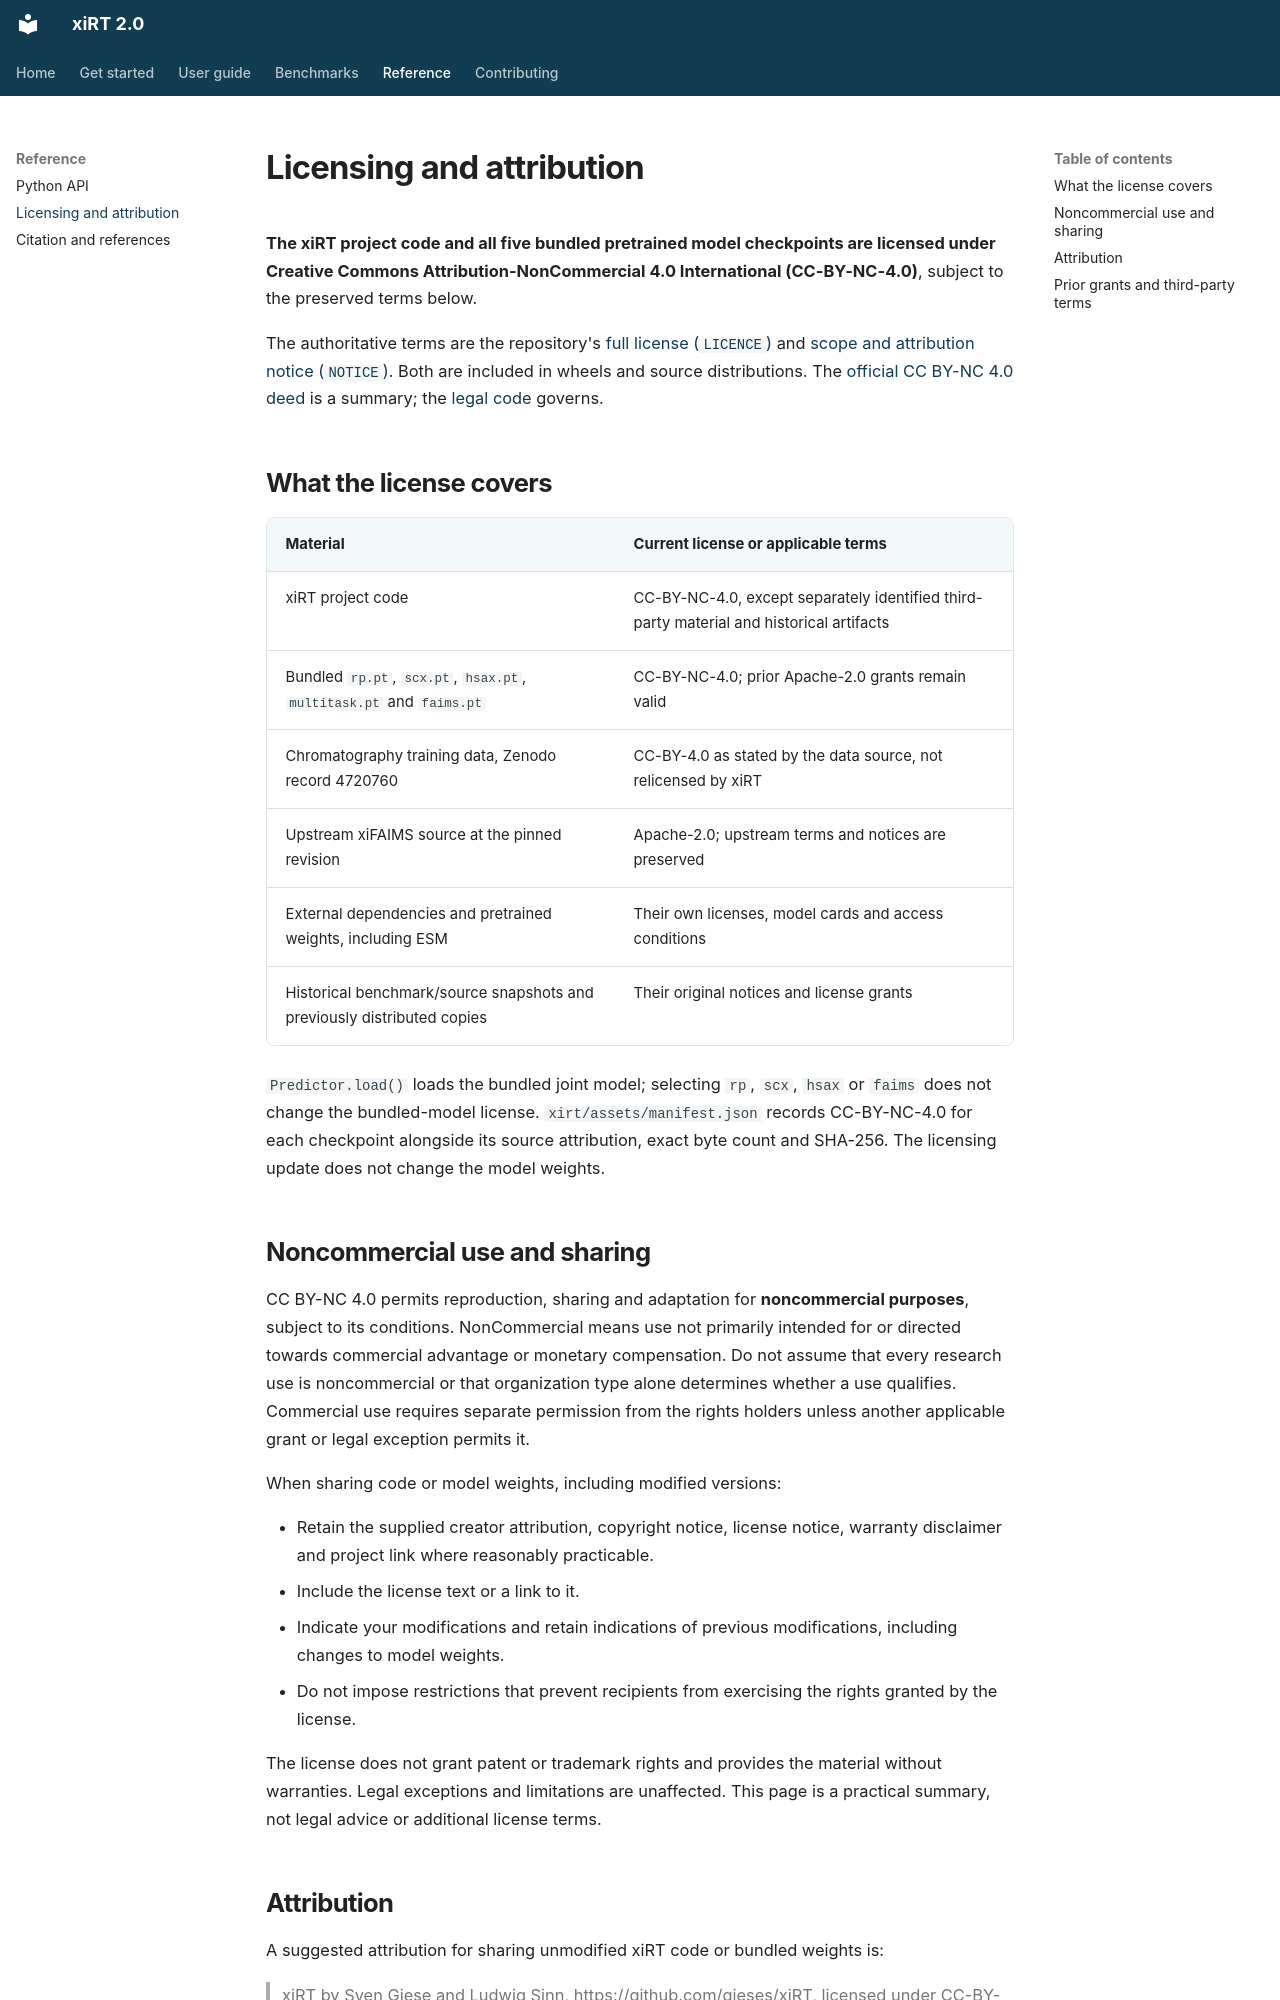

repository: gieses/xiRT · page: licensing/index.html · generator: mkdocs

# Licensing and attribution

**The xiRT project code and all five bundled pretrained model checkpoints are
licensed under Creative Commons Attribution-NonCommercial 4.0 International
(CC-BY-NC-4.0)**, subject to the preserved terms below.

The authoritative terms are the repository's
[full license (`LICENCE`)](https://github.com/gieses/xiRT/blob/master/LICENCE)
and [scope and attribution notice (`NOTICE`)](https://github.com/gieses/xiRT/blob/master/NOTICE).
Both are included in wheels and source distributions. The
[official CC BY-NC 4.0 deed](https://creativecommons.org/licenses/by-nc/4.0/) is
a summary; the [legal code](https://creativecommons.org/licenses/by-nc/4.0/legalcode)
governs.

## What the license covers

| Material | Current license or applicable terms |
| --- | --- |
| xiRT project code | CC-BY-NC-4.0, except separately identified third-party material and historical artifacts |
| Bundled `rp.pt`, `scx.pt`, `hsax.pt`, `multitask.pt` and `faims.pt` | CC-BY-NC-4.0; prior Apache-2.0 grants remain valid |
| Chromatography training data, Zenodo record 4720760 | CC-BY-4.0 as stated by the data source, not relicensed by xiRT |
| Upstream xiFAIMS source at the pinned revision | Apache-2.0; upstream terms and notices are preserved |
| External dependencies and pretrained weights, including ESM | Their own licenses, model cards and access conditions |
| Historical benchmark/source snapshots and previously distributed copies | Their original notices and license grants |

`Predictor.load()` loads the bundled joint model; selecting `rp`, `scx`,
`hsax` or `faims` does not change the bundled-model license.
`xirt/assets/manifest.json` records CC-BY-NC-4.0 for each checkpoint alongside
its source attribution, exact byte count and SHA-256. The licensing update
does not change the model weights.

## Noncommercial use and sharing

CC BY-NC 4.0 permits reproduction, sharing and adaptation for **noncommercial
purposes**, subject to its conditions. NonCommercial means use not primarily
intended for or directed towards commercial advantage or monetary compensation.
Do not assume that every research use is noncommercial or that organization type
alone determines whether a use qualifies. Commercial use requires separate
permission from the rights holders unless another applicable grant or legal
exception permits it.

When sharing code or model weights, including modified versions:

- Retain the supplied creator attribution, copyright notice, license notice,
  warranty disclaimer and project link where reasonably practicable.
- Include the license text or a link to it.
- Indicate your modifications and retain indications of previous modifications,
  including changes to model weights.
- Do not impose restrictions that prevent recipients from exercising the rights
  granted by the license.

The license does not grant patent or trademark rights and provides the material
without warranties. Legal exceptions and limitations are unaffected. This page
is a practical summary, not legal advice or additional license terms.
